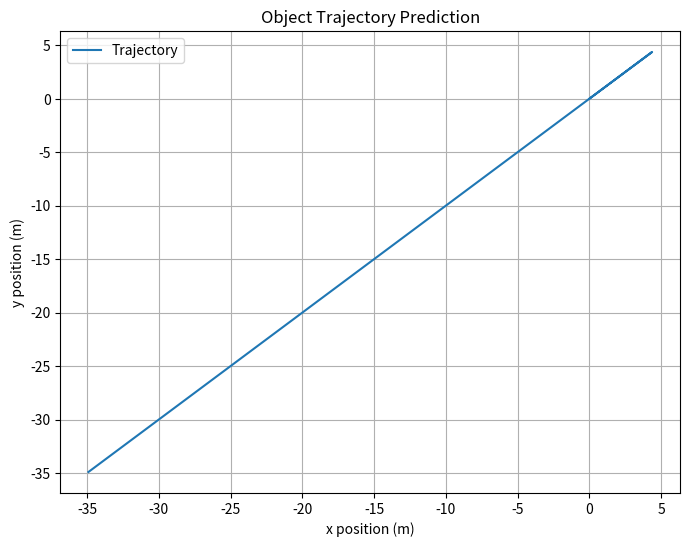

Recreate this plot in Python.
import numpy as np
import matplotlib.pyplot as plt

# 参数定义
g = 9.81  # 重力加速度 (m/s^2)
K_D = 0.1  # 阻尼系数
delta_t = 0.01  # 时间步长 (s)
num_steps = 1000  # 仿真步数

# 初始条件
b0 = np.array([0.0, 0.0])  # 初始位置 [x, y] (m)
v0 = np.array([10.0, 10.0])  # 初始速度 [vx, vy] (m/s)

# 轨迹存储
positions = [b0]
velocities = [v0]

# 数值计算函数
def compute_acceleration(position, velocity):
    norm_b = np.linalg.norm(position)
    return -g - K_D * norm_b * velocity

# 数值仿真
b_k = b0
v_k = v0

for _ in range(num_steps):
    a_k = compute_acceleration(b_k, v_k)  # 计算加速度
    v_k1 = v_k + delta_t * a_k  # 更新速度
    b_k1 = b_k + delta_t * v_k + 0.5 * delta_t**2 * a_k  # 更新位置

    # 更新当前状态
    positions.append(b_k1)
    velocities.append(v_k1)
    b_k, v_k = b_k1, v_k1

# 转换为numpy数组便于绘图
positions = np.array(positions)

# 绘制轨迹
plt.figure(figsize=(8, 6))
plt.plot(positions[:, 0], positions[:, 1], label="Trajectory")
plt.xlabel("x position (m)")
plt.ylabel("y position (m)")
plt.title("Object Trajectory Prediction")
plt.legend()
plt.grid()
plt.show()

